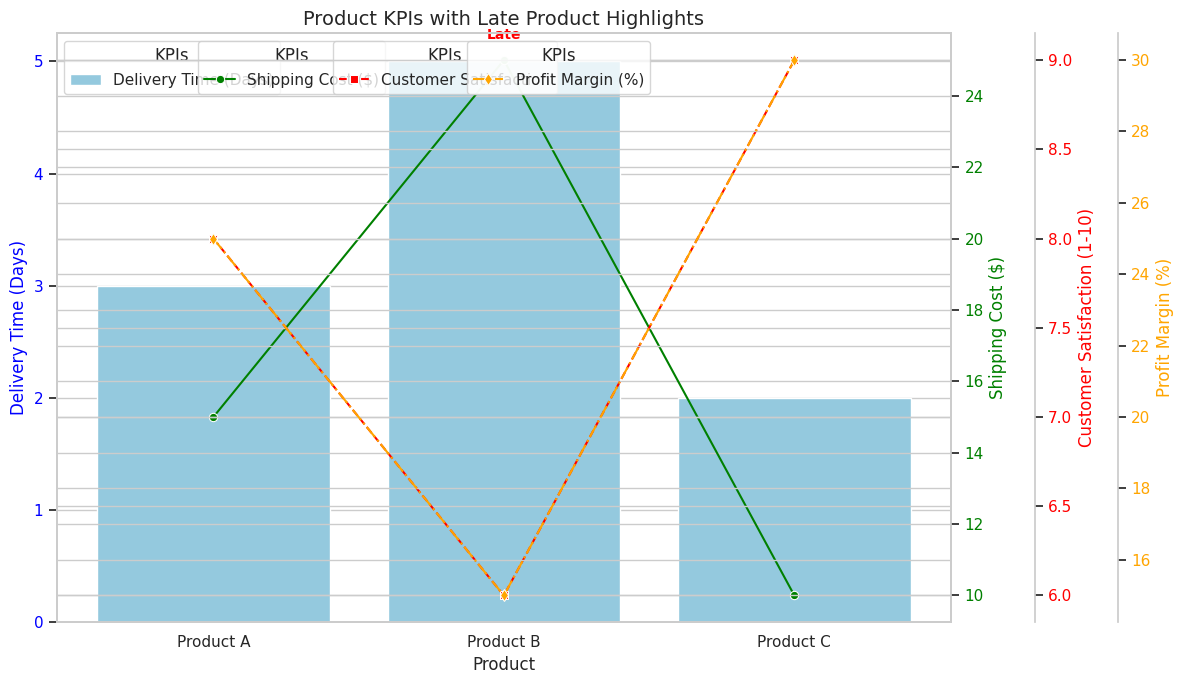

Recreate this plot in Python.

import pandas as pd
import seaborn as sns
import matplotlib.pyplot as plt

# Simulated Data Extraction
def extract_data():
    data = {
        "Product": ["Product A", "Product B", "Product C"],
        "Stage": ["Warehouse", "Transit", "Store"],
        "Delivery Time (Days)": [3, 5, 2],
        "Shipping Cost ($)": [15, 25, 10],
        "Customer Satisfaction (1-10)": [8, 6, 9],
        "Profit Margin (%)": [25, 15, 30]
    }
    return pd.DataFrame(data)

# Adding a flag for late products
def add_late_product_flag(df):
    df["Late Product"] = df["Delivery Time (Days)"] > 4
    return df

# Visualizing KPIs with late product highlights
def visualize_with_late_products(df):
    # Set the style for modern visuals
    sns.set_theme(style="whitegrid")

    # Create the figure and axes
    fig, ax1 = plt.subplots(figsize=(12, 7))

    # Bar chart for Delivery Time
    sns.barplot(x="Product", y="Delivery Time (Days)", data=df, ax=ax1, color="skyblue", label="Delivery Time (Days)")
    ax1.set_xlabel("Product")
    ax1.set_ylabel("Delivery Time (Days)", color="blue")
    ax1.tick_params(axis="y", labelcolor="blue")
    ax1.set_title("Product KPIs with Late Product Highlights", fontsize=14)

    # Line chart for Shipping Costs
    ax2 = ax1.twinx()
    sns.lineplot(x="Product", y="Shipping Cost ($)", data=df, ax=ax2, color="green", marker="o", label="Shipping Cost ($)")
    ax2.set_ylabel("Shipping Cost ($)", color="green")
    ax2.tick_params(axis="y", labelcolor="green")

    # Line chart for Customer Satisfaction
    ax3 = ax1.twinx()
    ax3.spines["right"].set_position(("outward", 60))  # Positioning third y-axis
    sns.lineplot(x="Product", y="Customer Satisfaction (1-10)", data=df, ax=ax3, color="red", marker="s", linestyle="--", label="Customer Satisfaction")
    ax3.set_ylabel("Customer Satisfaction (1-10)", color="red")
    ax3.tick_params(axis="y", labelcolor="red")

    # Line chart for Profit Margin
    ax4 = ax1.twinx()
    ax4.spines["right"].set_position(("outward", 120))  # Positioning fourth y-axis
    sns.lineplot(x="Product", y="Profit Margin (%)", data=df, ax=ax4, color="orange", marker="d", linestyle="-.", label="Profit Margin (%)")
    ax4.set_ylabel("Profit Margin (%)", color="orange")
    ax4.tick_params(axis="y", labelcolor="orange")

    # Highlight late products with an annotation
    for i, row in df.iterrows():
        if row["Late Product"]:
            ax1.text(i, row["Delivery Time (Days)"] + 0.2, "Late", color="red", ha="center", fontsize=10, fontweight="bold")

    # Adding legends
    ax1.legend(loc="upper left", bbox_to_anchor=(0, 1), title="KPIs")
    ax2.legend(loc="upper left", bbox_to_anchor=(0.15, 1), title="KPIs")
    ax3.legend(loc="upper left", bbox_to_anchor=(0.3, 1), title="KPIs")
    ax4.legend(loc="upper left", bbox_to_anchor=(0.45, 1), title="KPIs")

    fig.tight_layout()
    plt.show()

if __name__ == "__main__":
    data = extract_data()
    data_with_flags = add_late_product_flag(data)
    visualize_with_late_products(data_with_flags)
